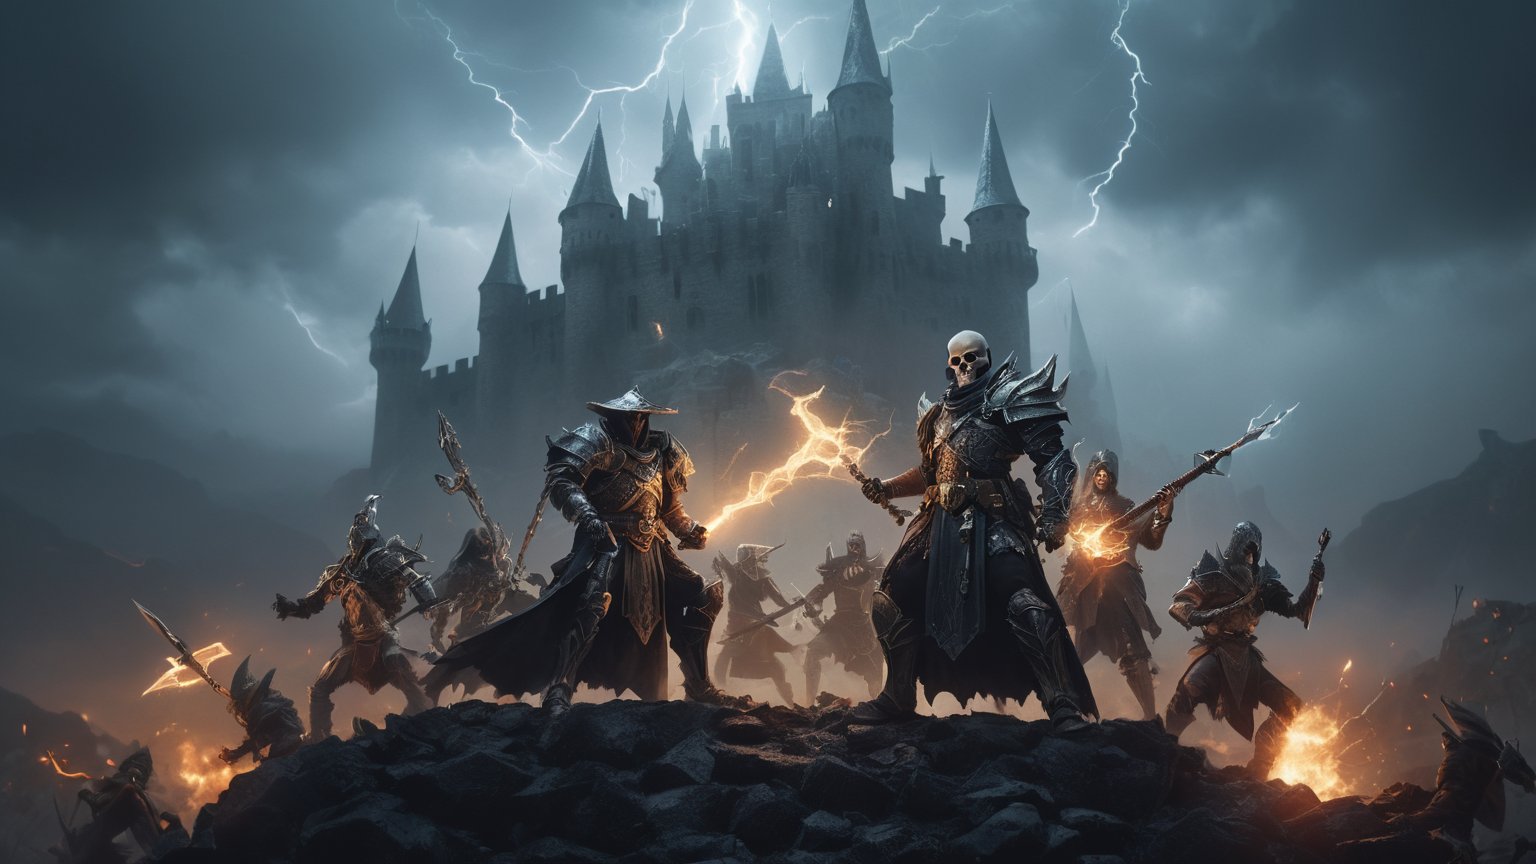
Generation parameters embedded in this image by ComfyUI (PNG 'prompt' text chunk: the API-format workflow graph, JSON):
{"3":{"inputs":{"seed":1,"steps":20,"cfg":3.0,"sampler_name":"dpmpp_2m_sde","scheduler":"karras","denoise":1.0,"model":["4",0],"positive":["6",0],"negative":["7",0],"latent_image":["5",0]},"class_type":"KSampler"},"4":{"inputs":{"ckpt_name":"realvisxlV30Turbo_v30Bakedvae.safetensors"},"class_type":"CheckpointLoaderSimple"},"5":{"inputs":{"width":1536,"height":864,"batch_size":4},"class_type":"EmptyLatentImage"},"6":{"inputs":{"text":"A wizard, cleric, ranger, and rogue fighting a dragon and an army of skeleton warriors on top of a castle.\n\nFog.  Electric guitars.  Lightning.\n\nphotograph, masterpiece, 4k, cinematic lighting.","clip":["4",1]},"class_type":"CLIPTextEncode"},"7":{"inputs":{"text":"","clip":["4",1]},"class_type":"CLIPTextEncode"},"8":{"inputs":{"samples":["3",0],"vae":["4",2]},"class_type":"VAEDecode"},"9":{"inputs":{"output_path":"[time(%Y-%m-%d)]","filename_prefix":"ComfyUI","filename_delimiter":"_","filename_number_padding":4,"filename_number_start":"false","extension":"png","quality":100,"lossless_webp":"false","overwrite_mode":"false","show_history":"false","show_history_by_prefix":"true","embed_workflow":"true","show_previews":"true","images":["8",0]},"class_type":"Image Save"},"10":{"inputs":{"images":["8",0]},"class_type":"PreviewImage"}}